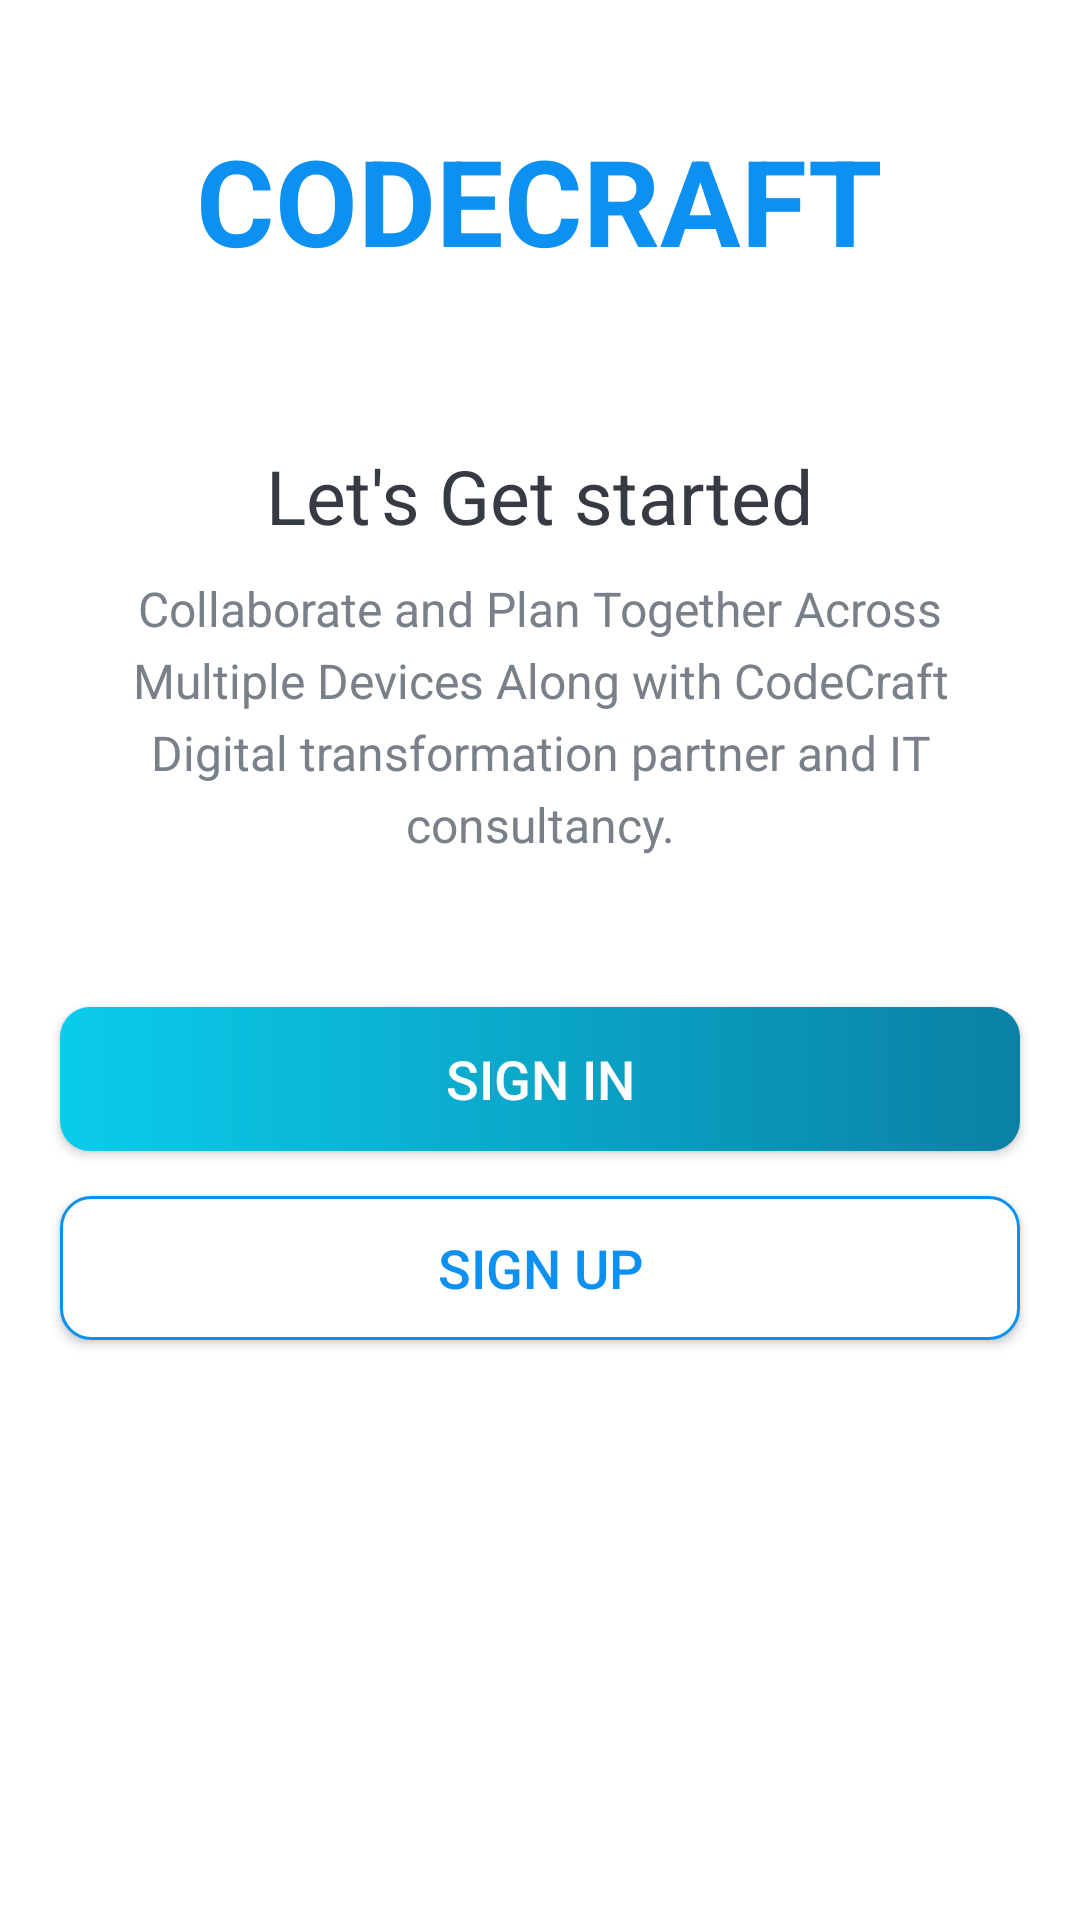

Android layout source for this screen:
<!-- AndroidManifest.xml: application theme Theme.FireBase -->
<!-- res/layout/activity_indro.xml -->
<?xml version="1.0" encoding="utf-8"?>
<LinearLayout xmlns:android="http://schemas.android.com/apk/res/android"
    xmlns:tools="http://schemas.android.com/tools"
    android:layout_width="match_parent"
    android:layout_height="match_parent"
    android:background="@drawable/intro_background"
    android:gravity="center_horizontal"
    android:orientation="vertical"
    tools:context=".IntroActivity">

    <TextView
        android:id="@+id/tv_app_name_intro"
        android:layout_width="wrap_content"
        android:layout_height="wrap_content"
        android:layout_marginTop="@dimen/intro_screen_title_text_marginTop"
        android:text="@string/app_name"
        android:textColor="@color/colorAccent"
        android:textSize="@dimen/intro_screen_title_text_size"
        android:textStyle="bold" />

    <ImageView
        android:layout_width="wrap_content"
        android:layout_height="wrap_content"
        android:layout_marginTop="@dimen/intro_screen_image_marginTop"
        android:contentDescription="@string/image_contentDescription"
        android:src="@drawable/ic_task_image" />

    <TextView
        android:layout_width="wrap_content"
        android:layout_height="wrap_content"
        android:layout_marginTop="@dimen/lets_get_started_text_marginTop"
        android:text="@string/let_s_get_started_text"
        android:textColor="@color/primary_text_color"
        android:textSize="@dimen/lets_get_started_text_size" />

    <TextView
        android:layout_width="match_parent"
        android:layout_height="wrap_content"
        android:layout_marginStart="@dimen/intro_text_marginStartEnd"
        android:layout_marginTop="@dimen/intro_text_marginTop"
        android:layout_marginEnd="@dimen/intro_text_marginStartEnd"
        android:gravity="center"
        android:lineSpacingExtra="@dimen/intro_text_line_spacing_extra"
        android:text="@string/intro_text_description"
        android:textColor="@color/secondary_text_color"
        android:textSize="@dimen/intro_text_size" />

        <Button
            android:id="@+id/btn_sign_in_intro"
            android:layout_width="match_parent"
            android:layout_height="wrap_content"
            android:layout_gravity="center"
            android:layout_marginStart="@dimen/btn_marginStartEnd"
            android:layout_marginTop="@dimen/intro_screen_sign_in_btn_marginTop"
            android:layout_marginEnd="@dimen/btn_marginStartEnd"
            android:background="@drawable/shape_button_rounded"
            android:gravity="center"
            android:paddingTop="@dimen/btn_paddingTopBottom"
            android:paddingBottom="@dimen/btn_paddingTopBottom"
            android:text="@string/sign_in"
            android:textColor="@android:color/white"
            android:textSize="@dimen/btn_text_size" />



















        <Button
            android:id="@+id/btn_sign_up_intro"
            android:layout_width="match_parent"
            android:layout_height="wrap_content"
            android:layout_gravity="center"
            android:layout_marginStart="@dimen/btn_marginStartEnd"
            android:layout_marginTop="@dimen/intro_screen_sign_up_btn_marginTop"
            android:layout_marginEnd="@dimen/btn_marginStartEnd"
            android:background="@drawable/white_border_shape_button"

            android:gravity="center"
            android:paddingTop="@dimen/btn_paddingTopBottom"
            android:paddingBottom="@dimen/btn_paddingTopBottom"
            android:text="@string/sign_up"
            android:textColor="@color/colorAccent"
            android:textSize="@dimen/btn_text_size" />
</LinearLayout>
<!-- resources referenced by this layout -->
<resources>
  <color name="colorAccent">#0C90F1</color>
  <color name="primary_text_color">#363A43</color>
  <color name="secondary_text_color">#7A8089</color>
  <dimen name="btn_marginStartEnd">20dp</dimen>
  <dimen name="btn_paddingTopBottom">8dp</dimen>
  <dimen name="btn_text_size">18sp</dimen>
  <dimen name="intro_screen_image_marginTop">30dp</dimen>
  <dimen name="intro_screen_sign_in_btn_marginTop">50dp</dimen>
  <dimen name="intro_screen_sign_up_btn_marginTop">15dp</dimen>
  <dimen name="intro_screen_title_text_marginTop">40dp</dimen>
  <dimen name="intro_screen_title_text_size">40sp</dimen>
  <dimen name="intro_text_line_spacing_extra">5dp</dimen>
  <dimen name="intro_text_marginStartEnd">20dp</dimen>
  <dimen name="intro_text_marginTop">10dp</dimen>
  <dimen name="intro_text_size">16sp</dimen>
  <dimen name="lets_get_started_text_marginTop">25dp</dimen>
  <dimen name="lets_get_started_text_size">25sp</dimen>
  <!-- drawable shape_button_rounded (drawable) -->
  <?xml version="1.0" encoding="utf-8"?>
  <shape xmlns:android="http://schemas.android.com/apk/res/android"
      android:shape="rectangle">
      <gradient
          android:angle="360"
          android:startColor="#0BCCEB"
          android:endColor="#0A80A5"
          android:type="linear">
  
  
      </gradient>
      <corners
          android:radius="10dp"></corners>
  
  </shape>
  <!-- drawable white_border_shape_button (drawable) -->
  <?xml version="1.0" encoding="utf-8"?>
  <shape xmlns:android="http://schemas.android.com/apk/res/android"
      android:shape="rectangle">
      <stroke
          android:color="#0C90F1"
          android:width="1dp">
  
      </stroke>
      <solid
          android:color="@color/white"></solid>
      <corners android:radius="10dp"></corners>
  
  </shape>
  <string name="app_name">CODECRAFT</string>
  <string name="image_contentDescription">image</string>
  <string name="intro_text_description">Collaborate and Plan Together Across Multiple Devices Along with CodeCraft Digital transformation partner and IT consultancy.</string>
  <string name="let_s_get_started_text">Let\'s Get started</string>
  <string name="sign_in">SIGN IN</string>
  <string name="sign_up">SIGN UP</string>
  <style name="Theme.FireBase" parent="Theme.MaterialComponents.DayNight.DarkActionBar">
          
          <item name="colorPrimary">@color/purple_500</item>
          <item name="colorPrimaryVariant">@color/purple_700</item>
          <item name="colorOnPrimary">@color/white</item>
          
          <item name="colorSecondary">@color/teal_200</item>
          <item name="colorSecondaryVariant">@color/teal_700</item>
          <item name="colorOnSecondary">@color/black</item>
          
          <item name="android:statusBarColor">?attr/colorPrimaryVariant</item>
          
      </style>
  <color name="white">#FFFFFFFF</color>
  <color name="purple_500">#FF6200EE</color>
  <color name="purple_700">#FF3700B3</color>
  <color name="teal_200">#FF03DAC5</color>
  <color name="teal_700">#FF018786</color>
  <color name="black">#FF000000</color>
</resources>
